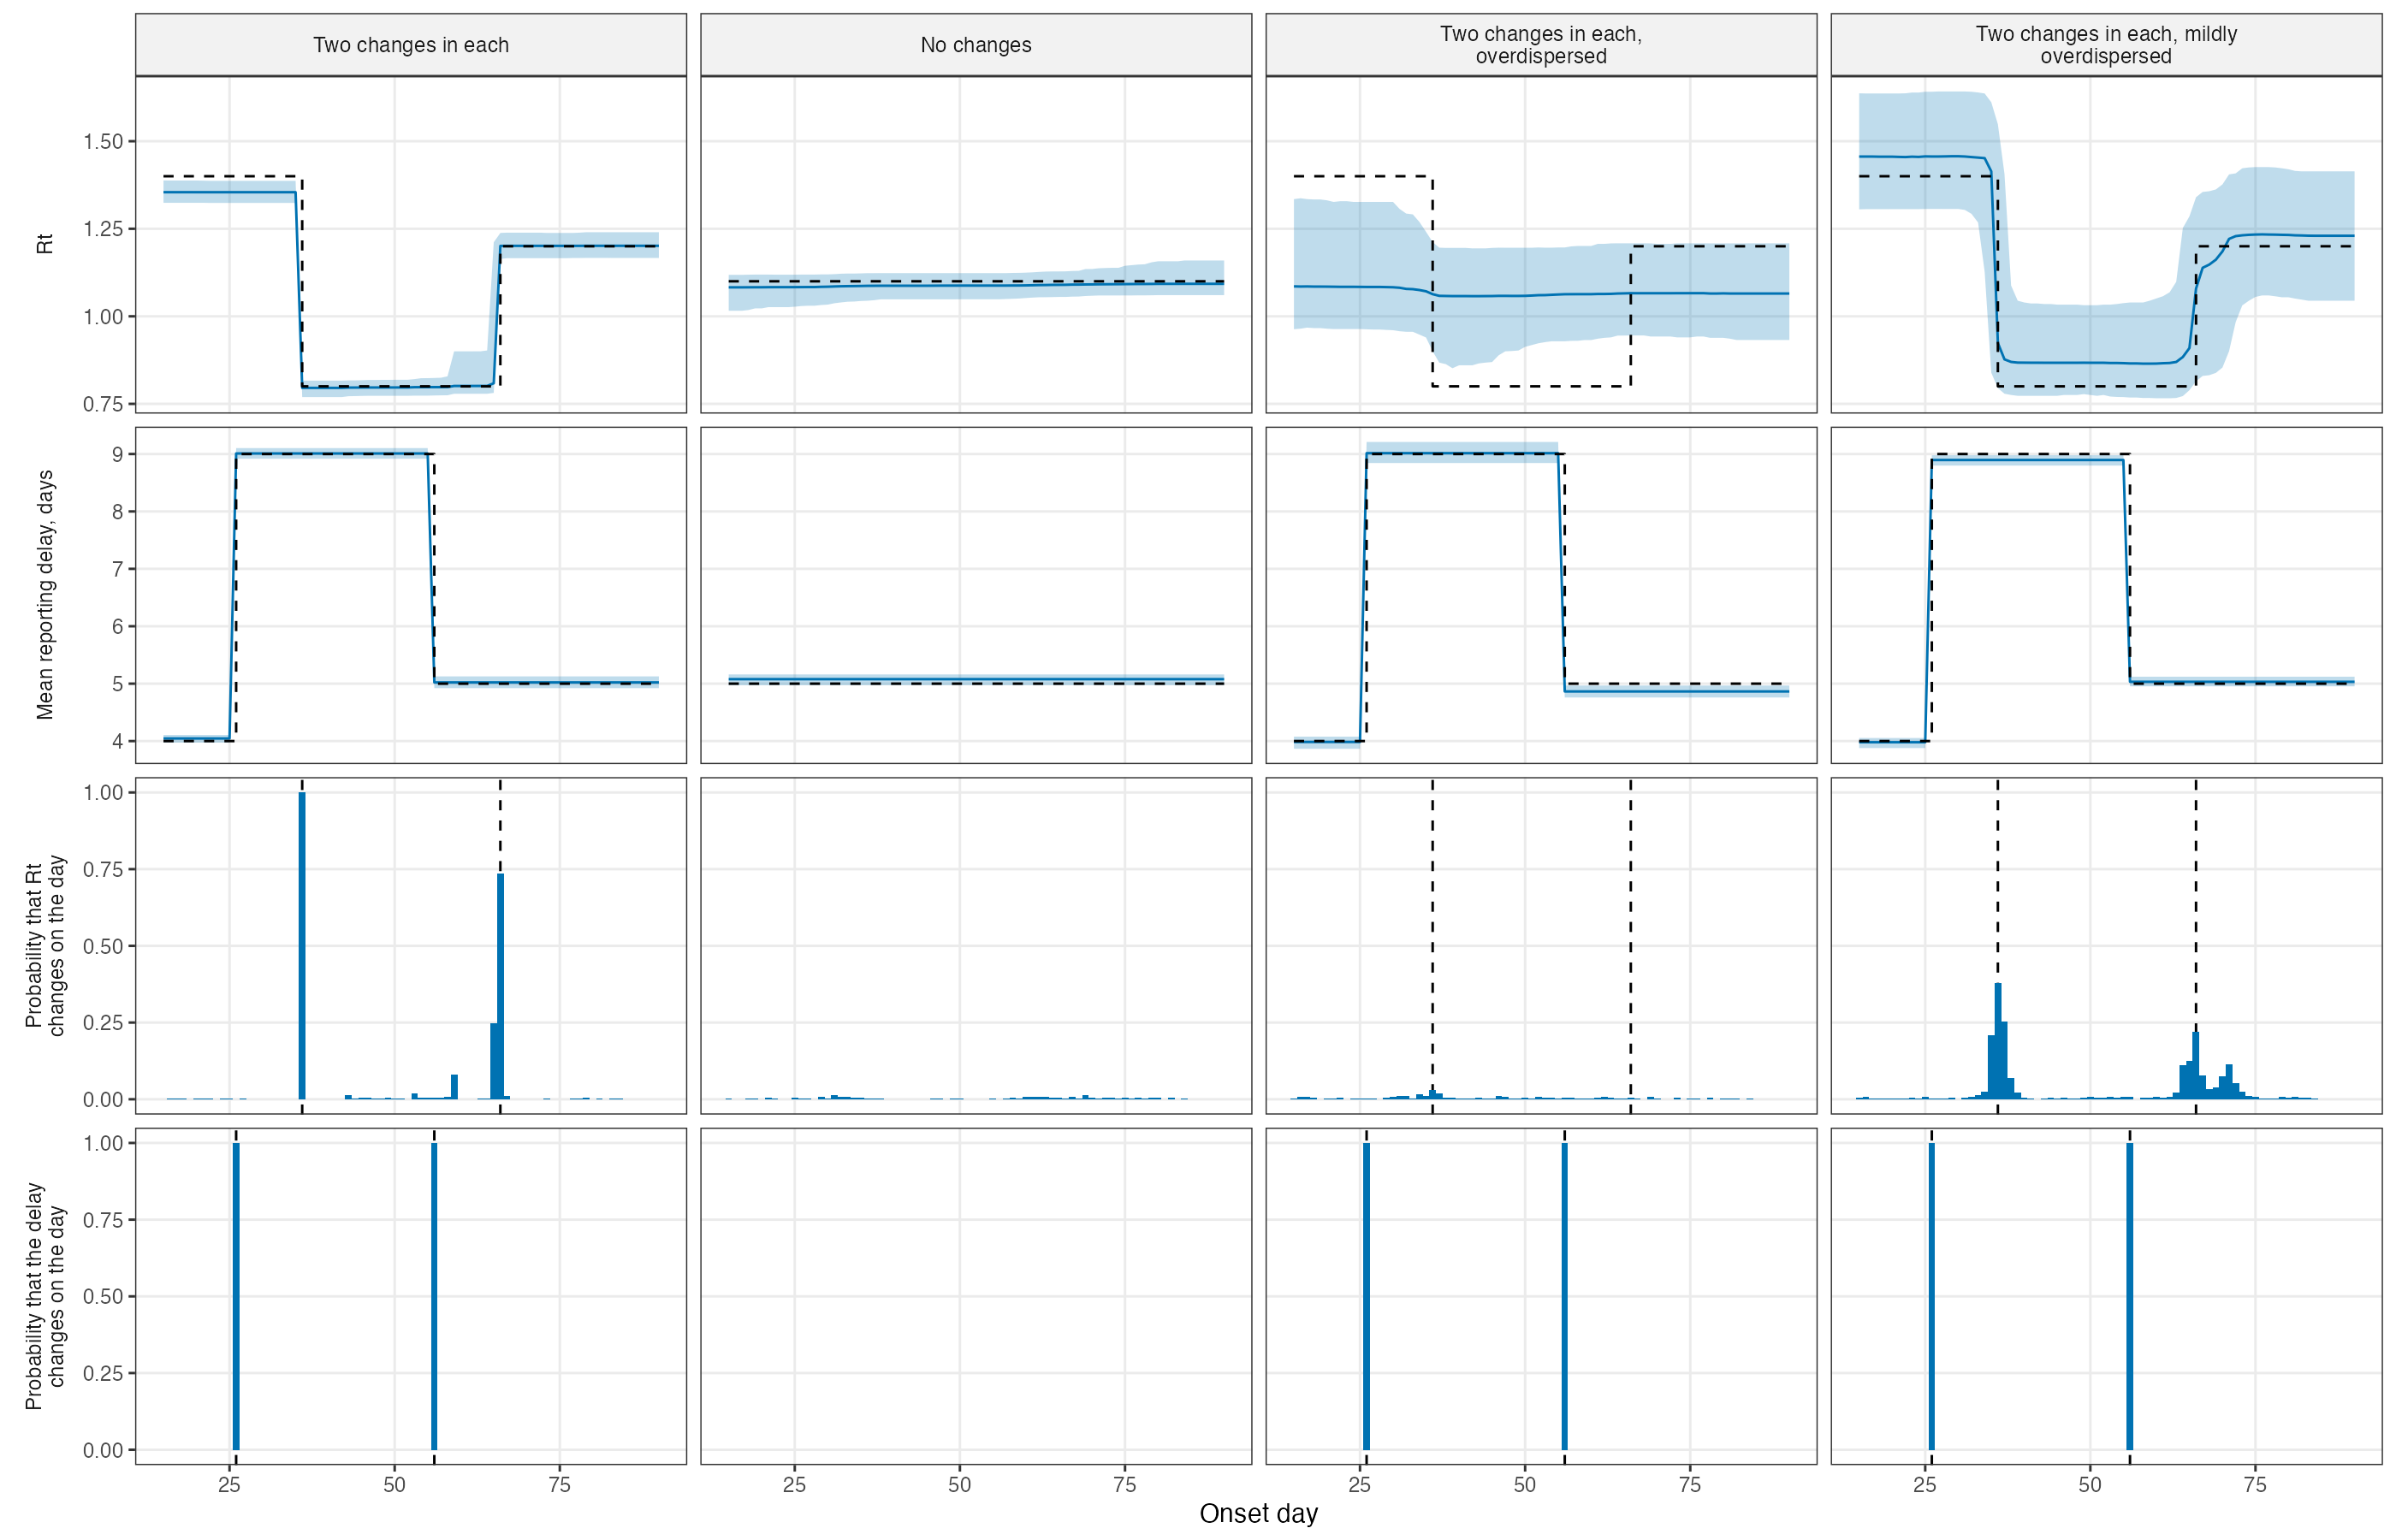

The table this chart was drawn from, first rows:
scenario, quantity, n_true, n_mean, n_mode, n_late, p_near_first, p_near_second, coverage_90, abs_error, cases_coverage_90, minutes
Two changes in each, Rt, 2, 3.192, 3, 2.192, 1, 1, 0.7237, 0.01424, 0.9667, 21.86
Two changes in each, Mean delay, 2, 2, 2, 2, 1, 1, 1, 0.02041, 0.9667, 21.86
No changes, Rt, 0, 1.204, 1, 0.204, NA, NA, 1, 0.01185, 0.9778, 21.35
No changes, Mean delay, 0, 0, 0, 0, NA, NA, 1, 0.0782, 0.9778, 21.35
Two changes in each, overdispersed, Rt, 2, 1.288, 1, 0.288, 0.088, 0.02133, 0.3289, 0.2348, 0.9556, 28.38
Two changes in each, overdispersed, Mean delay, 2, 2, 2, 2, 1, 1, 0.5395, 0.07059, 0.9556, 28.38
Two changes in each, mildly overdisperse…, Rt, 2, 3.08, 3, 2.085, 0.9733, 0.624, 1, 0.0548, 0.9778, 20.27
Two changes in each, mildly overdisperse…, Mean delay, 2, 2, 2, 2, 1, 1, 0.6053, 0.05912, 0.9778, 20.27
